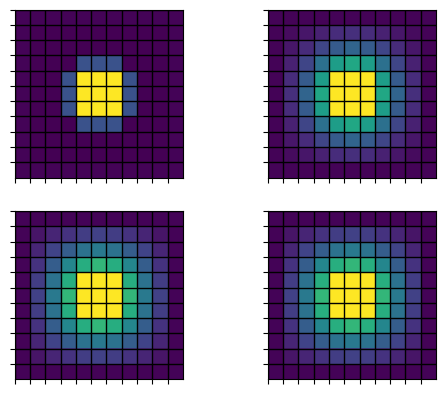

Python code for this plot:
import numpy as np
import matplotlib.pyplot as plt

# Source: https://scipython.com/book/chapter-7-matplotlib/examples/the-two-dimensional-diffusion-equation/

# plate size, mm
w = h = 11.
# intervals in x-, y- directions, mm
dx = dy = 1
# Thermal diffusivity of steel, mm2.s-1
D = 4.

Tcool, Thot = 0, 100

nx, ny = int(w/dx), int(h/dy)

dx2, dy2 = dx*dx, dy*dy
dt = dx2 * dy2 / (2 * D * (dx2 + dy2))

u0 = Tcool * np.ones((nx, ny))
u = np.empty((nx, ny))

# Initial conditions - ring of inner radius r, width dr centred at (cx,cy) (mm)
r, cx, cy = 2, 5, 5
r2 = r**2
for i in range(nx):
    for j in range(ny):
        p2 = (i*dx-cx)**2 + (j*dy-cy)**2
        if p2 < r2:
            u0[i,j] = Thot

def do_timestep(u0, u):
    # Propagate with forward-difference in time, central-difference in space
    u[1:-1, 1:-1] = u0[1:-1, 1:-1] + D * dt * (
          (u0[2:, 1:-1] - 2*u0[1:-1, 1:-1] + u0[:-2, 1:-1])/dx2
          + (u0[1:-1, 2:] - 2*u0[1:-1, 1:-1] + u0[1:-1, :-2])/dy2 )

    for i in range(nx):
        for j in range(ny):
            p2 = (i*dx-cx)**2 + (j*dy-cy)**2
            if p2 < r2:
                u[i, j] = Thot
    u0 = u.copy()
    return u0, u

# Number of timesteps
nsteps = 101
# Output 4 figures at these timesteps
mfig = [0, 10, 50, 100]
fignum = 0
fig = plt.figure()
for m in range(nsteps):
    u0, u = do_timestep(u0, u)
    if m in mfig:
        fignum += 1
        print(m, fignum)
        ax = fig.add_subplot(220 + fignum)
        im = ax.imshow(u.copy(), vmin=Tcool,vmax=Thot)
        # ax.set_axis_off()
        ax.grid(which='major', axis='both', linestyle='-', color='k', linewidth=1)
        ax.set_xticks(np.arange(-.5, 10, 1));
        ax.set_yticks(np.arange(-.5, 10, 1));
        ax.set_xticklabels([]);
        ax.set_yticklabels([]);
        # ax.set_title('{:.1f} ms'.format(m*dt*1000))
fig.subplots_adjust(right=0.85)
# cbar_ax = fig.add_axes([0.9, 0.15, 0.03, 0.7])
# cbar_ax.set_xlabel('$T$', labelpad=20)
# fig.colorbar(im)
plt.show()
